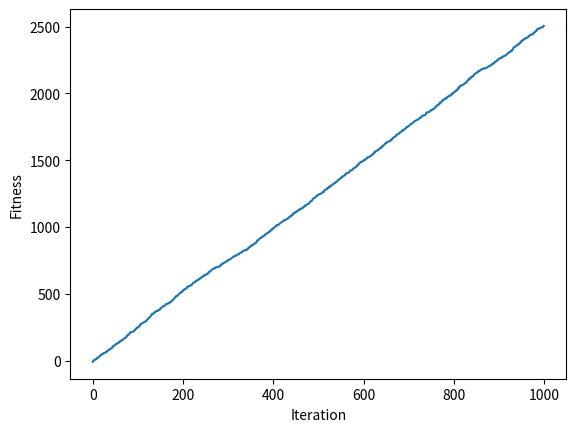

Python code for this plot:
import numpy
def cal_pop_fitness(equation_inputs, pop):
    fitness = numpy.sum(pop*equation_inputs,axis=1) 
    return fitness
def select_mating_pool(pop, fitness, num_parents):
    parents = numpy.empty((num_parents,pop.shape[1])) 
    for parent_num in range(num_parents):
        max_fitness_idx = numpy.where(fitness ==numpy.max(fitness)) 
        max_fitness_idx =max_fitness_idx[0][0]
        parents[parent_num, :] =pop[max_fitness_idx, :]
        fitness[max_fitness_idx] = -99999999999
    return parents
def crossover(parents,offspring_size): 
    offspring =numpy.empty(offspring_size)
    crossover_point = numpy.uint8(offspring_size[1]/2)
    for k in range(offspring_size[0]):
        parent1_idx =k%parents.shape[0]
        parent2_idx = (k+1)%parents.shape[0]
        offspring[k, 0:crossover_point] = parents[parent1_idx,0:crossover_point]
        offspring[k, crossover_point:] = parents[parent2_idx, crossover_point:]
    return offspring
def mutation(offspring_crossover, num_mutations=1):
    mutations_counter = numpy.uint8(offspring_crossover.shape[1] / num_mutations)
    for idx in range(offspring_crossover.shape[0]):
        gene_idx = mutations_counter - 1
        for mutation_num in range(num_mutations):
            random_value = numpy.random.uniform(-1.0, 1.0,1)
            offspring_crossover[idx, gene_idx] = offspring_crossover[idx,gene_idx] + random_value
            gene_idx = gene_idx +mutations_counter 
    return offspring_crossover
import numpy 
equation_inputs = [4,-2,3.5,5,-11,-4.7]
num_weights = len(equation_inputs)
sol_per_pop = 8
num_parents_mating = 4
pop_size = (sol_per_pop,num_weights)
new_population = numpy.random.uniform(low=-4.0, high=4.0,size=pop_size) 
print(new_population)
best_outputs = []
num_generations =1000
for generation in range(num_generations):
    print("Generation : ",generation)
    fitness = cal_pop_fitness(equation_inputs,new_population) 
    print("Fitness")
    print(fitness)
    best_outputs.append(numpy.max(numpy.sum(new_population*equation_inputs,axis=1))) 
    print("Best result : ", numpy.max(numpy.sum(new_population*equation_inputs, axis=1)))
    parents =select_mating_pool(new_population, fitness,num_parents_mating)
    print("Parents")
    print(parents)
    offspring_crossover = crossover(parents,offspring_size=(pop_size[0]-parents.shape[0], num_weights))
    print("Crossover")
    print(offspring_crossover)
    offspring_mutation = mutation(offspring_crossover,num_mutations=2) 
    print("Mutation")
    print(offspring_mutation)
    new_population[0:parents.shape[0], :] = parents
    new_population[parents.shape[0]:, :] = offspring_mutation
    fitness = cal_pop_fitness(equation_inputs,new_population)
    best_match_idx = numpy.where(fitness ==numpy.max(fitness))
    print("Best solution : ",new_population[best_match_idx, :]) 
    print("Bestsolution fitness : ", fitness[best_match_idx])
import matplotlib.pyplot
matplotlib.pyplot.plot(best_outputs)
matplotlib.pyplot.xlabel("Iteration")
matplotlib.pyplot.ylabel("Fitness")
matplotlib.pyplot.show()